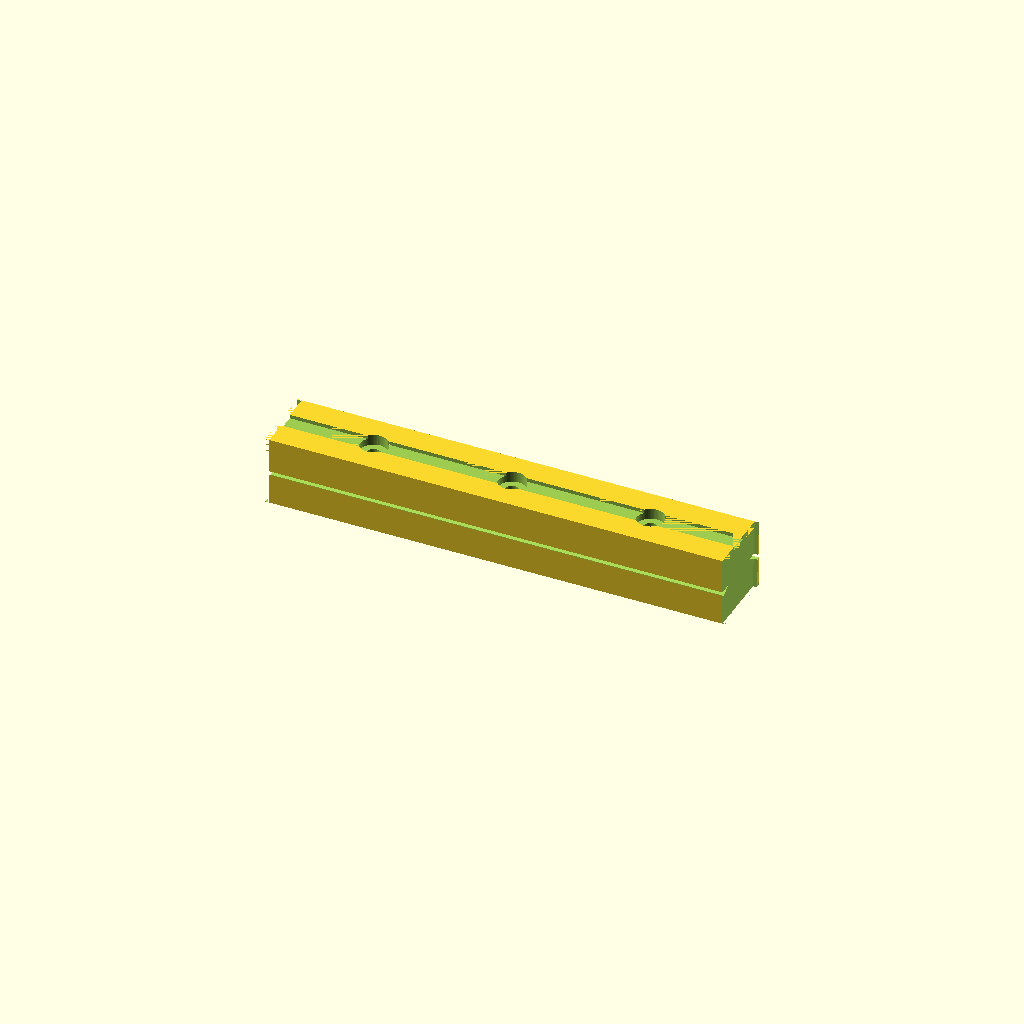
Cell 1: rendered with the file's own defaults.
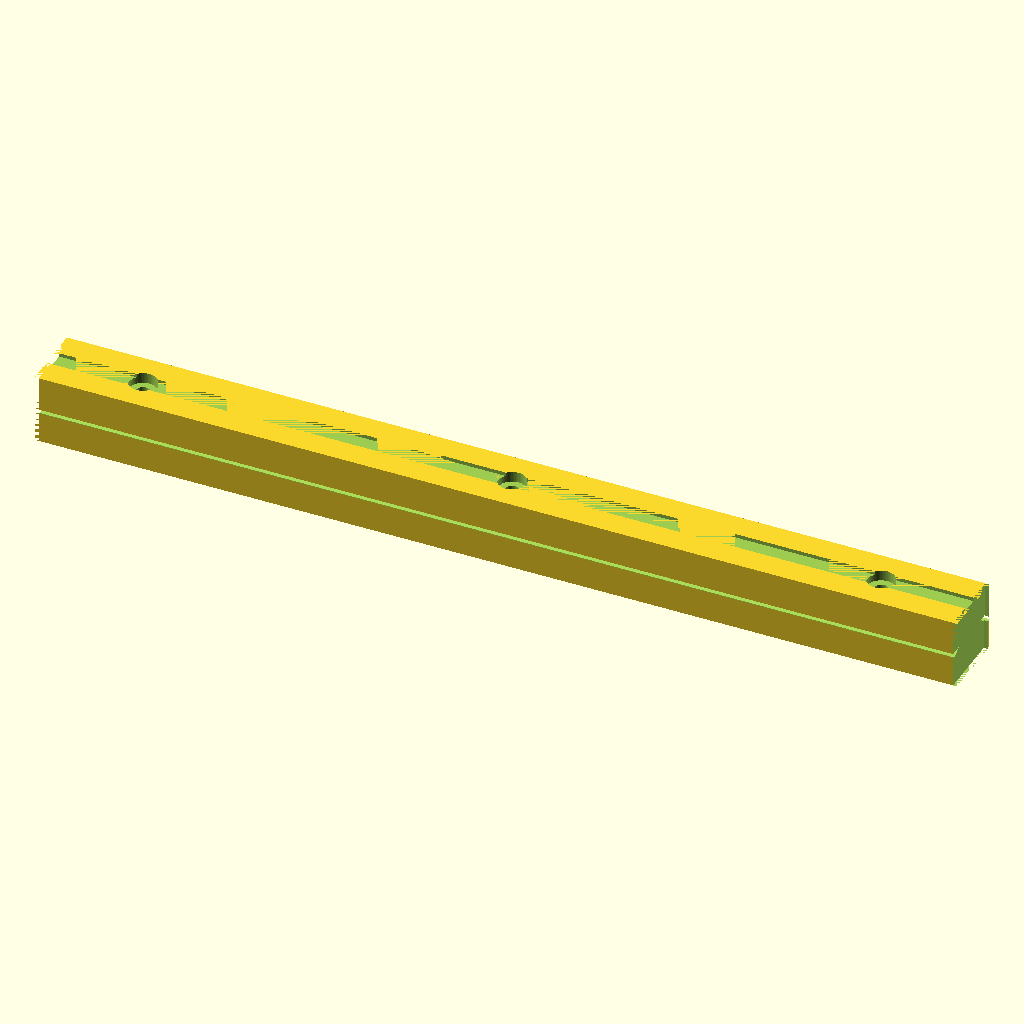
Cell 2: the same model with L = 200.
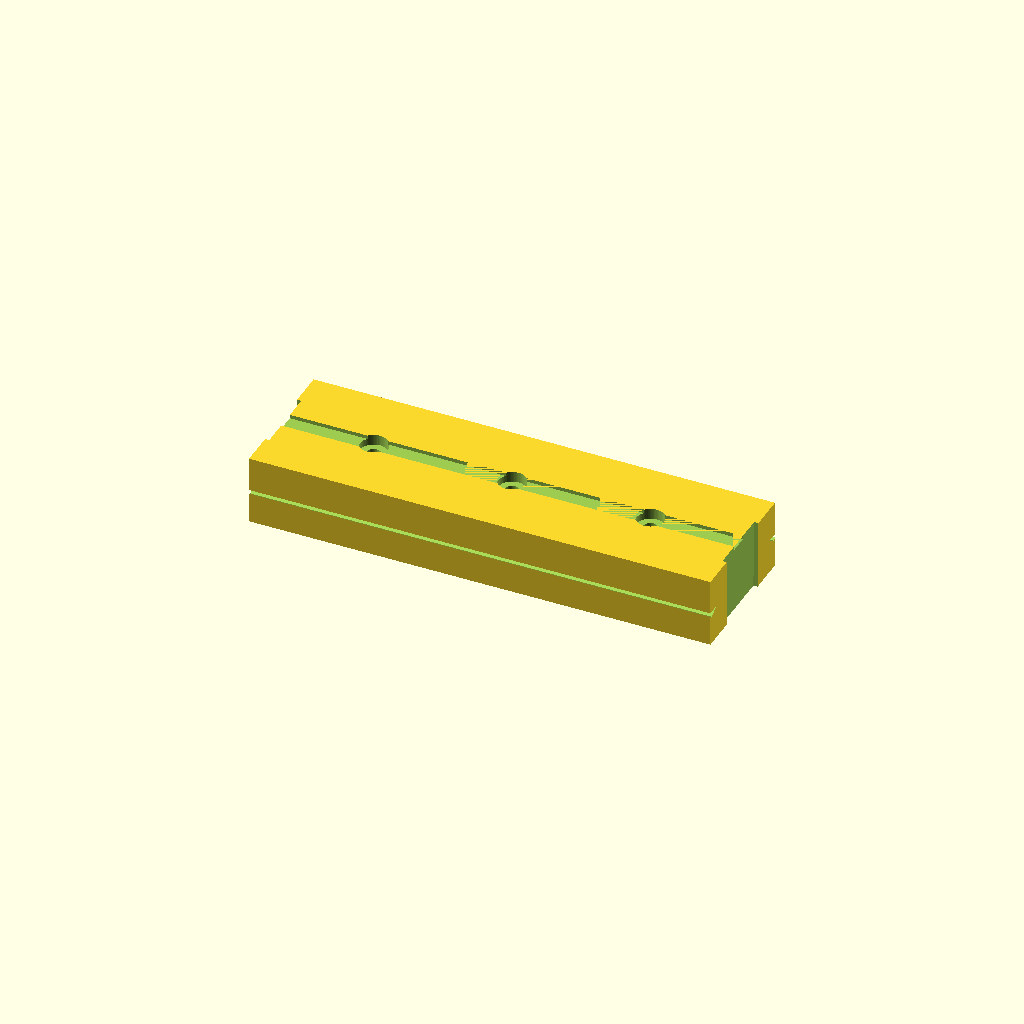
Cell 3 — W set to 30, the other parameters unchanged.
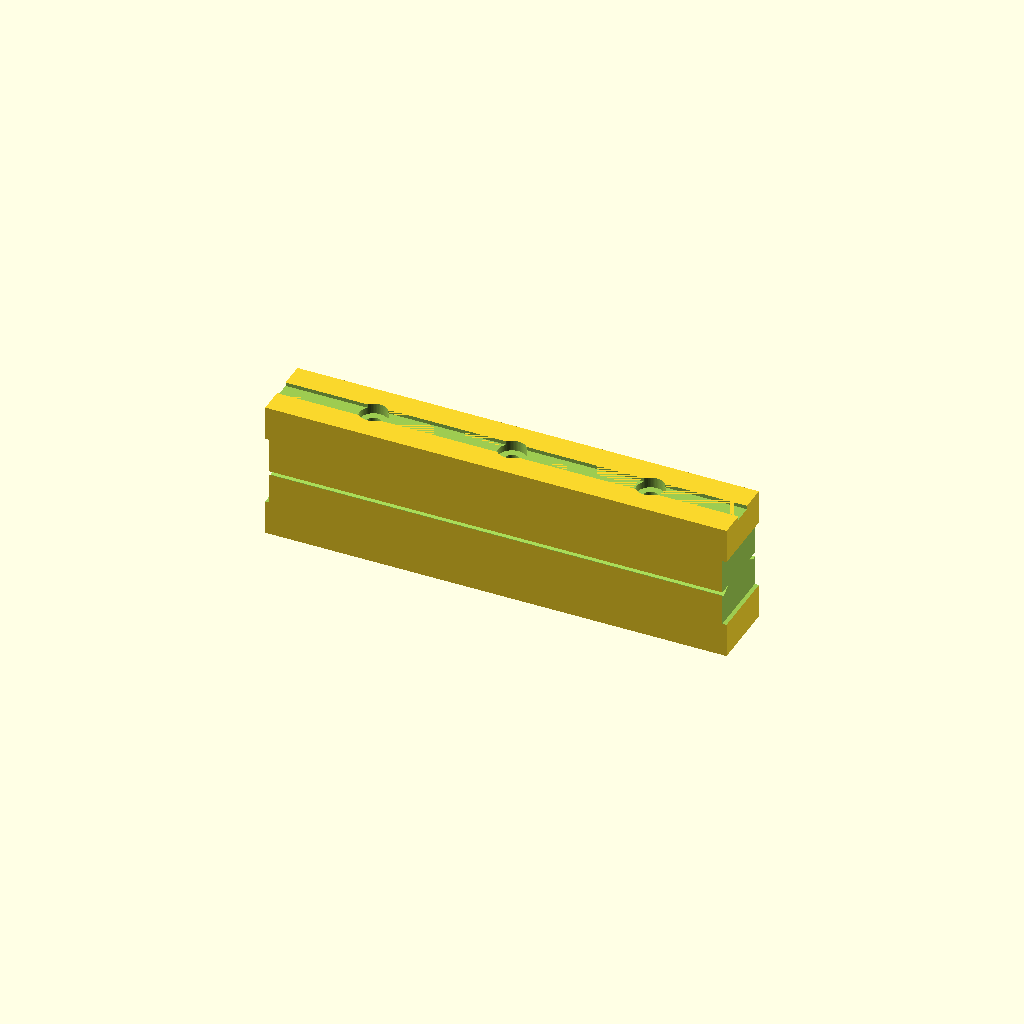
Cell 4: the same model with H = 30.
All cells are drawn from one camera (rotation 55°, 0°, 25°, orthographic, colour scheme Cornfield), so only the parameter changes between them.
Source of the model, results/nopscadlib/ablations/no_json_ir/scad/rail__HGH15CA.scad:
// Miniature linear guide rail: 15mm wide, 15mm tall, 100mm long
// One connected solid; no text; all features derived from dimensions.

$fn = 64;

L = 100;
W = 15;
H = 15;

module linear_guide_rail() {
    difference() {
        rail_solid();
        rail_cuts();
    }
}

module rail_solid() {
    // Centered for easier feature placement
    translate([0, 0, 0])
        cube([L, W, H], center=true);
}

module rail_cuts() {
    // Side raceway grooves (V-ish channels) along full length
    groove_depth = 1.2;
    groove_height = 4.2;
    groove_y = W/2 - 0.6; // near side faces
    groove_z = 0;         // centered vertically

    for (sy = [-1, 1]) {
        translate([0, sy*groove_y, groove_z])
            rotate([0, 90, 0])
                linear_extrude(height=L + 0.4, center=true, convexity=10)
                    polygon(points=[
                        [0,  groove_height/2],
                        [groove_depth, 0],
                        [0, -groove_height/2]
                    ]);
    }

    // Top center relief groove (shallow)
    top_groove_w = 4.0;
    top_groove_d = 0.8;
    translate([0, 0, H/2 - top_groove_d/2])
        cube([L + 0.4, top_groove_w, top_groove_d], center=true);

    // Mounting holes with counterbores (3 holes)
    hole_d = 3.0;
    cbore_d = 6.0;
    cbore_depth = 2.2;

    // Place holes along length with margins derived from L
    x_margin = 20;
    xs = [ -L/2 + x_margin, 0, L/2 - x_margin ];

    for (x = xs) {
        // Through hole (Z axis)
        translate([x, 0, 0])
            cylinder(h=H + 0.6, d=hole_d, center=true);

        // Counterbore from top face
        translate([x, 0, H/2 - cbore_depth/2])
            cylinder(h=cbore_depth + 0.2, d=cbore_d, center=true);
    }

    // End chamfers (small) to avoid razor edges
    cham = 0.8;
    for (sx = [-1, 1]) {
        translate([sx*(L/2 - cham/2), 0, 0])
            rotate([0, 90, 0])
                linear_extrude(height=cham + 0.2, center=true, convexity=10)
                    polygon(points=[
                        [-W/2, -H/2],
                        [ W/2, -H/2],
                        [ W/2,  H/2],
                        [ W/2 - cham, H/2],
                        [ W/2,  H/2 - cham],
                        [-W/2,  H/2]
                    ]);
    }
}

linear_guide_rail();
Parameter table extracted from the source (name, type, default, range or options):
L: number, default 100
W: number, default 15
H: number, default 15
